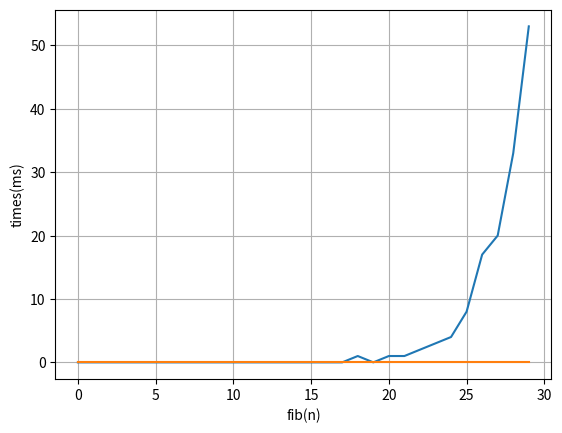

Generate this figure with matplotlib:
def fib1(n):
    if n <= 1:
        return 1
        
    else:
        return fib1(n - 1) + fib1(n - 2)

def fib2(n):
    a = 1;
    b = 1;

    for i in range(n):
        a, b = b, a+b

    return a

print("fib1:  ")
for i in range(15):
    print(fib1(i), end=', ')

print("\n\n")
print("fib2: ")
for i in range(15):
    print(fib2(i), end=', ')

# Checking how much time take, these two algos

import time

def compute_time(fn, limit):
    l = []

    for i in range(limit):

        start_time = int(round(time.time() * 1000))

        fn(i);

        end_time = int(round(time.time() * 1000))
        time_taken = end_time - start_time

        l.append(time_taken)

    return l

limit = 30
fib1_times = compute_time(fib1, limit)
fib2_times = compute_time(fib2, limit)

fib1_times

fib2_times

import matplotlib.pyplot as plt
%matplotlib inline

plt.figure()
plt.xlabel('fib(n)')
plt.ylabel('times(ms)')
plt.plot(fib1_times)
plt.plot(fib2_times)
plt.grid()
plt.show()
